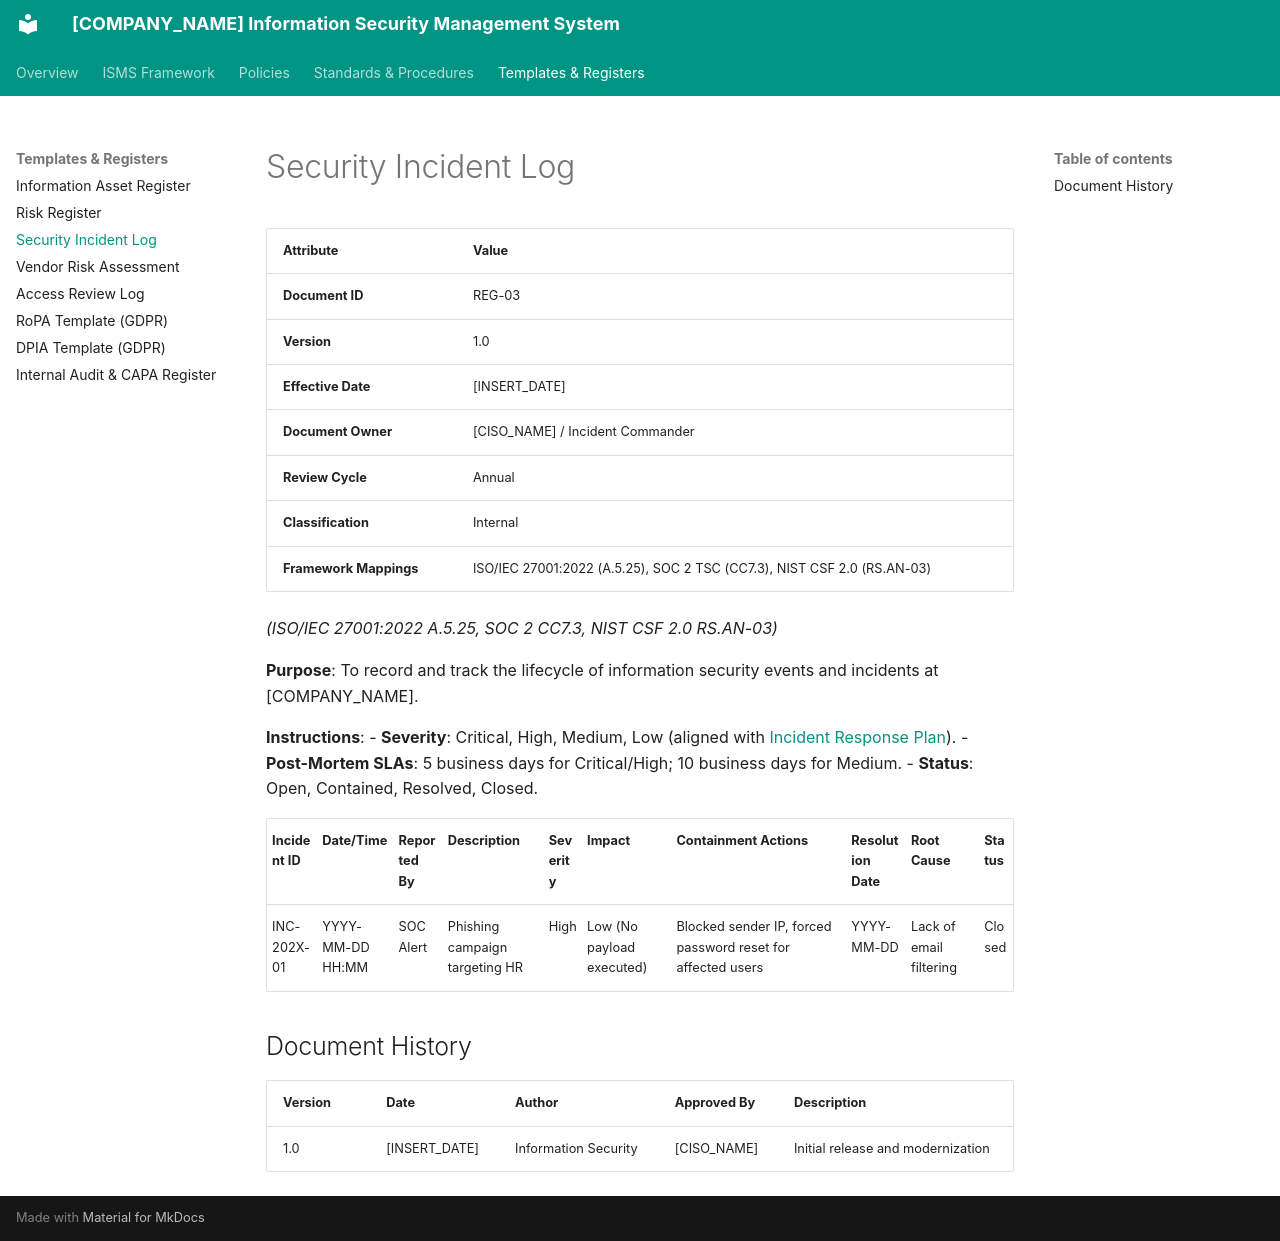

repository: craetive-australia/security-standards-template · page: 04_Templates_and_Registers/03_Security_Incident_Log/index.html · generator: mkdocs

# Security Incident Log

| Attribute | Value |
| :--- | :--- |
| **Document ID** | REG-03 |
| **Version** | 1.0 |
| **Effective Date** | [INSERT_DATE] |
| **Document Owner** | [CISO_NAME] / Incident Commander |
| **Review Cycle** | Annual |
| **Classification** | Internal |
| **Framework Mappings** | ISO/IEC 27001:2022 (A.5.25), SOC 2 TSC (CC7.3), NIST CSF 2.0 (RS.AN-03) |

*(ISO/IEC 27001:2022 A.5.25, SOC 2 CC7.3, NIST CSF 2.0 RS.AN-03)*

**Purpose**: To record and track the lifecycle of information security events and incidents at [COMPANY_NAME].

**Instructions**:
- **Severity**: Critical, High, Medium, Low (aligned with [Incident Response Plan](../03_Standards_and_Procedures/06_Incident_Response_Plan_IRP.md)).
- **Post-Mortem SLAs**: 5 business days for Critical/High; 10 business days for Medium.
- **Status**: Open, Contained, Resolved, Closed.

| Incident ID | Date/Time | Reported By | Description | Severity | Impact | Containment Actions | Resolution Date | Root Cause | Status |
| :--- | :--- | :--- | :--- | :--- | :--- | :--- | :--- | :--- | :--- |
| INC-202X-01| YYYY-MM-DD HH:MM | SOC Alert | Phishing campaign targeting HR | High | Low (No payload executed) | Blocked sender IP, forced password reset for affected users | YYYY-MM-DD | Lack of email filtering | Closed |

## Document History

| Version | Date | Author | Approved By | Description |
| :--- | :--- | :--- | :--- | :--- |
| 1.0 | [INSERT_DATE] | Information Security | [CISO_NAME] | Initial release and modernization |
